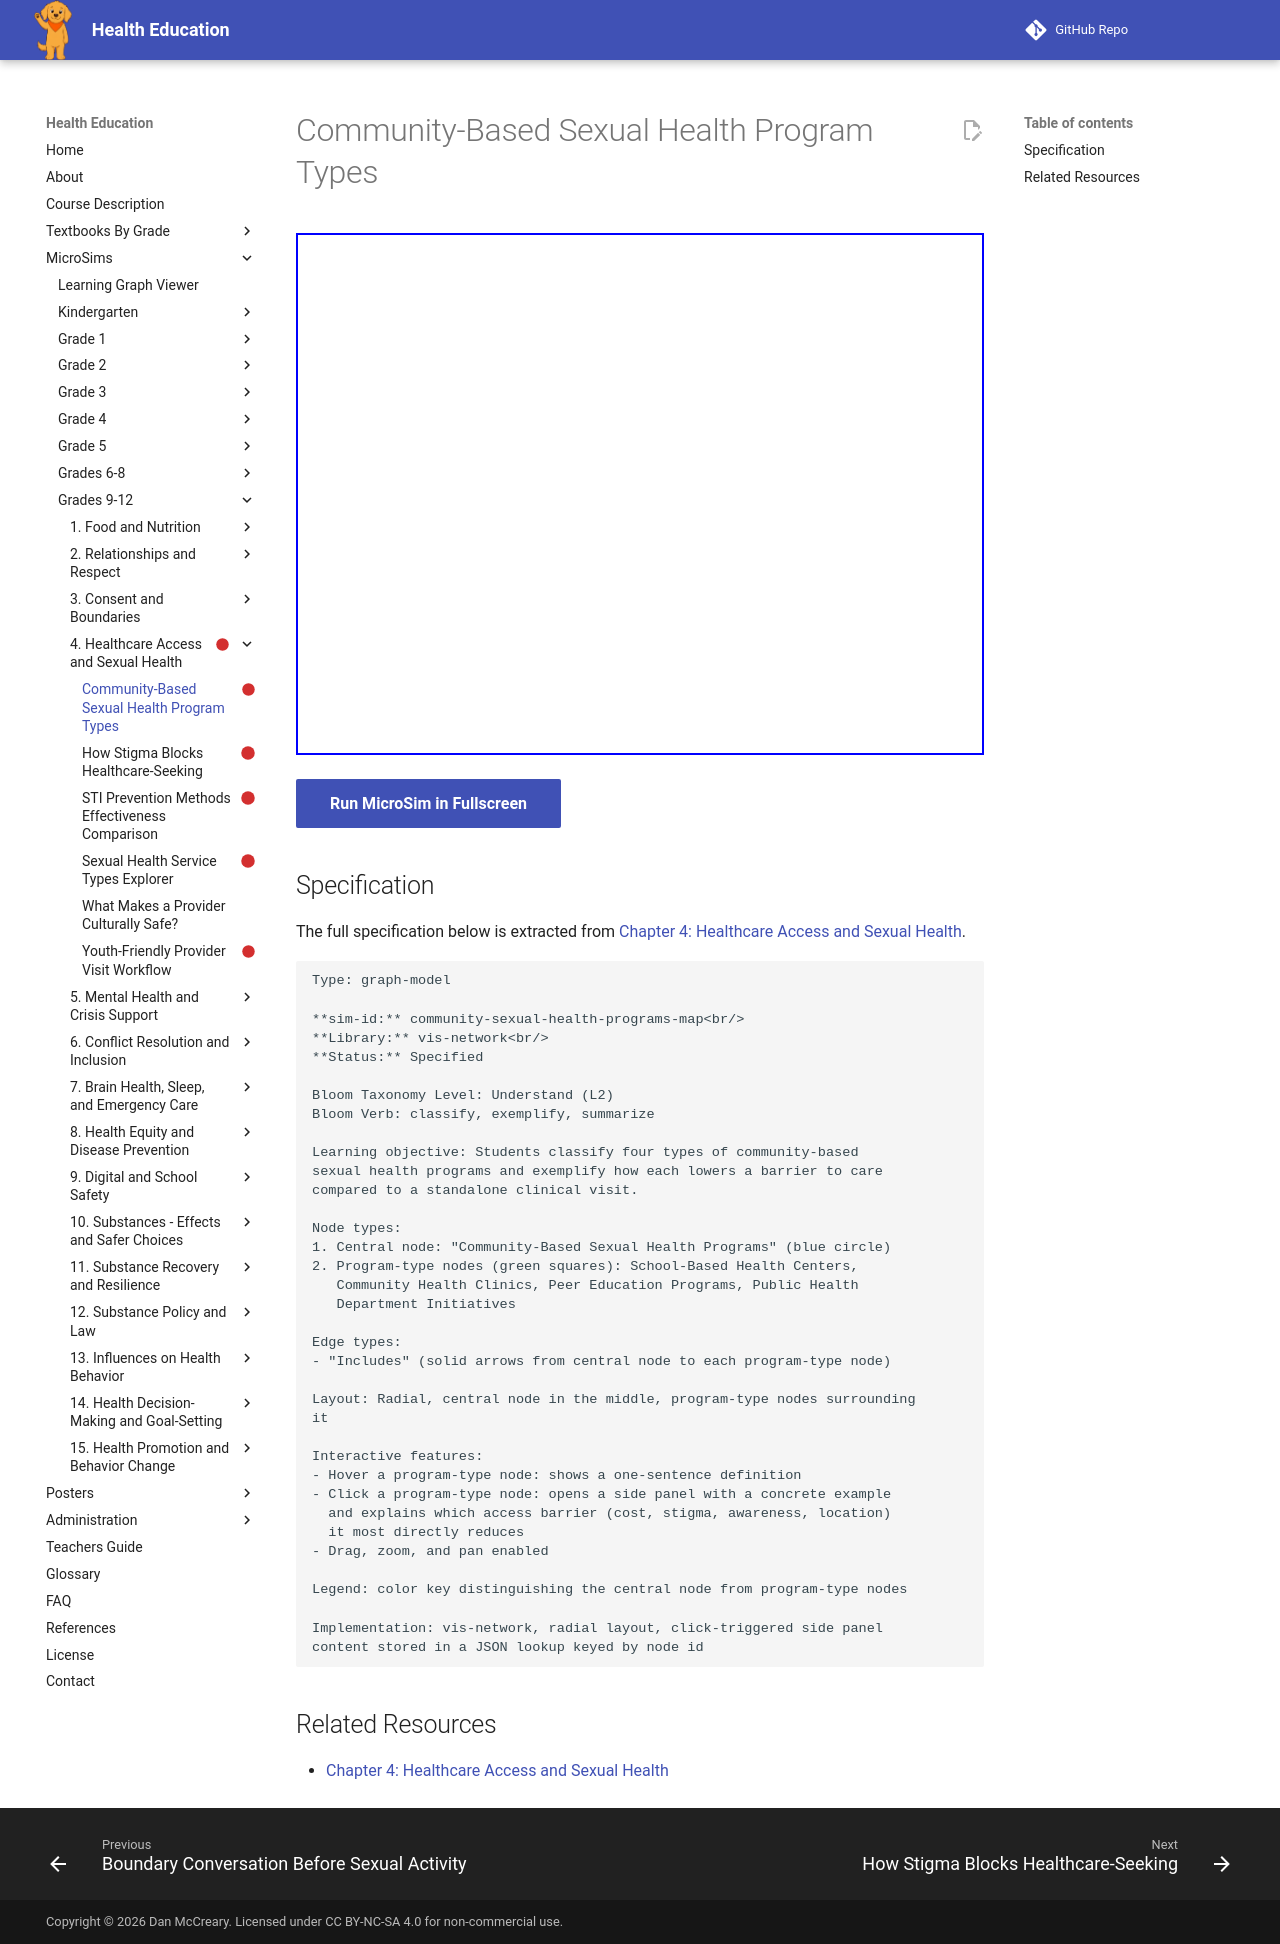

repository: dmccreary/health-education · page: sims/community-sexual-health-programs-map/index.html · generator: mkdocs

---
title: Community-Based Sexual Health Program Types
description: Students classify four types of community-based
status: scaffold
library: vis-network
bloom_level: Understand (L2)
---

# Community-Based Sexual Health Program Types



<iframe src="main.html" width="100%" height="522px"></iframe>

[Run MicroSim in Fullscreen](main.html){ .md-button .md-button--primary }

## Specification

The full specification below is extracted from
[Chapter 4: Healthcare Access and Sexual Health](../../bands/grade-9-12/chapters/04-healthcare-access-and-sexual-health/index.md).

```text
Type: graph-model

**sim-id:** community-sexual-health-programs-map<br/>
**Library:** vis-network<br/>
**Status:** Specified

Bloom Taxonomy Level: Understand (L2)
Bloom Verb: classify, exemplify, summarize

Learning objective: Students classify four types of community-based
sexual health programs and exemplify how each lowers a barrier to care
compared to a standalone clinical visit.

Node types:
1. Central node: "Community-Based Sexual Health Programs" (blue circle)
2. Program-type nodes (green squares): School-Based Health Centers,
   Community Health Clinics, Peer Education Programs, Public Health
   Department Initiatives

Edge types:
- "Includes" (solid arrows from central node to each program-type node)

Layout: Radial, central node in the middle, program-type nodes surrounding
it

Interactive features:
- Hover a program-type node: shows a one-sentence definition
- Click a program-type node: opens a side panel with a concrete example
  and explains which access barrier (cost, stigma, awareness, location)
  it most directly reduces
- Drag, zoom, and pan enabled

Legend: color key distinguishing the central node from program-type nodes

Implementation: vis-network, radial layout, click-triggered side panel
content stored in a JSON lookup keyed by node id
```

## Related Resources

- [Chapter 4: Healthcare Access and Sexual Health](../../bands/grade-9-12/chapters/04-healthcare-access-and-sexual-health/index.md)
